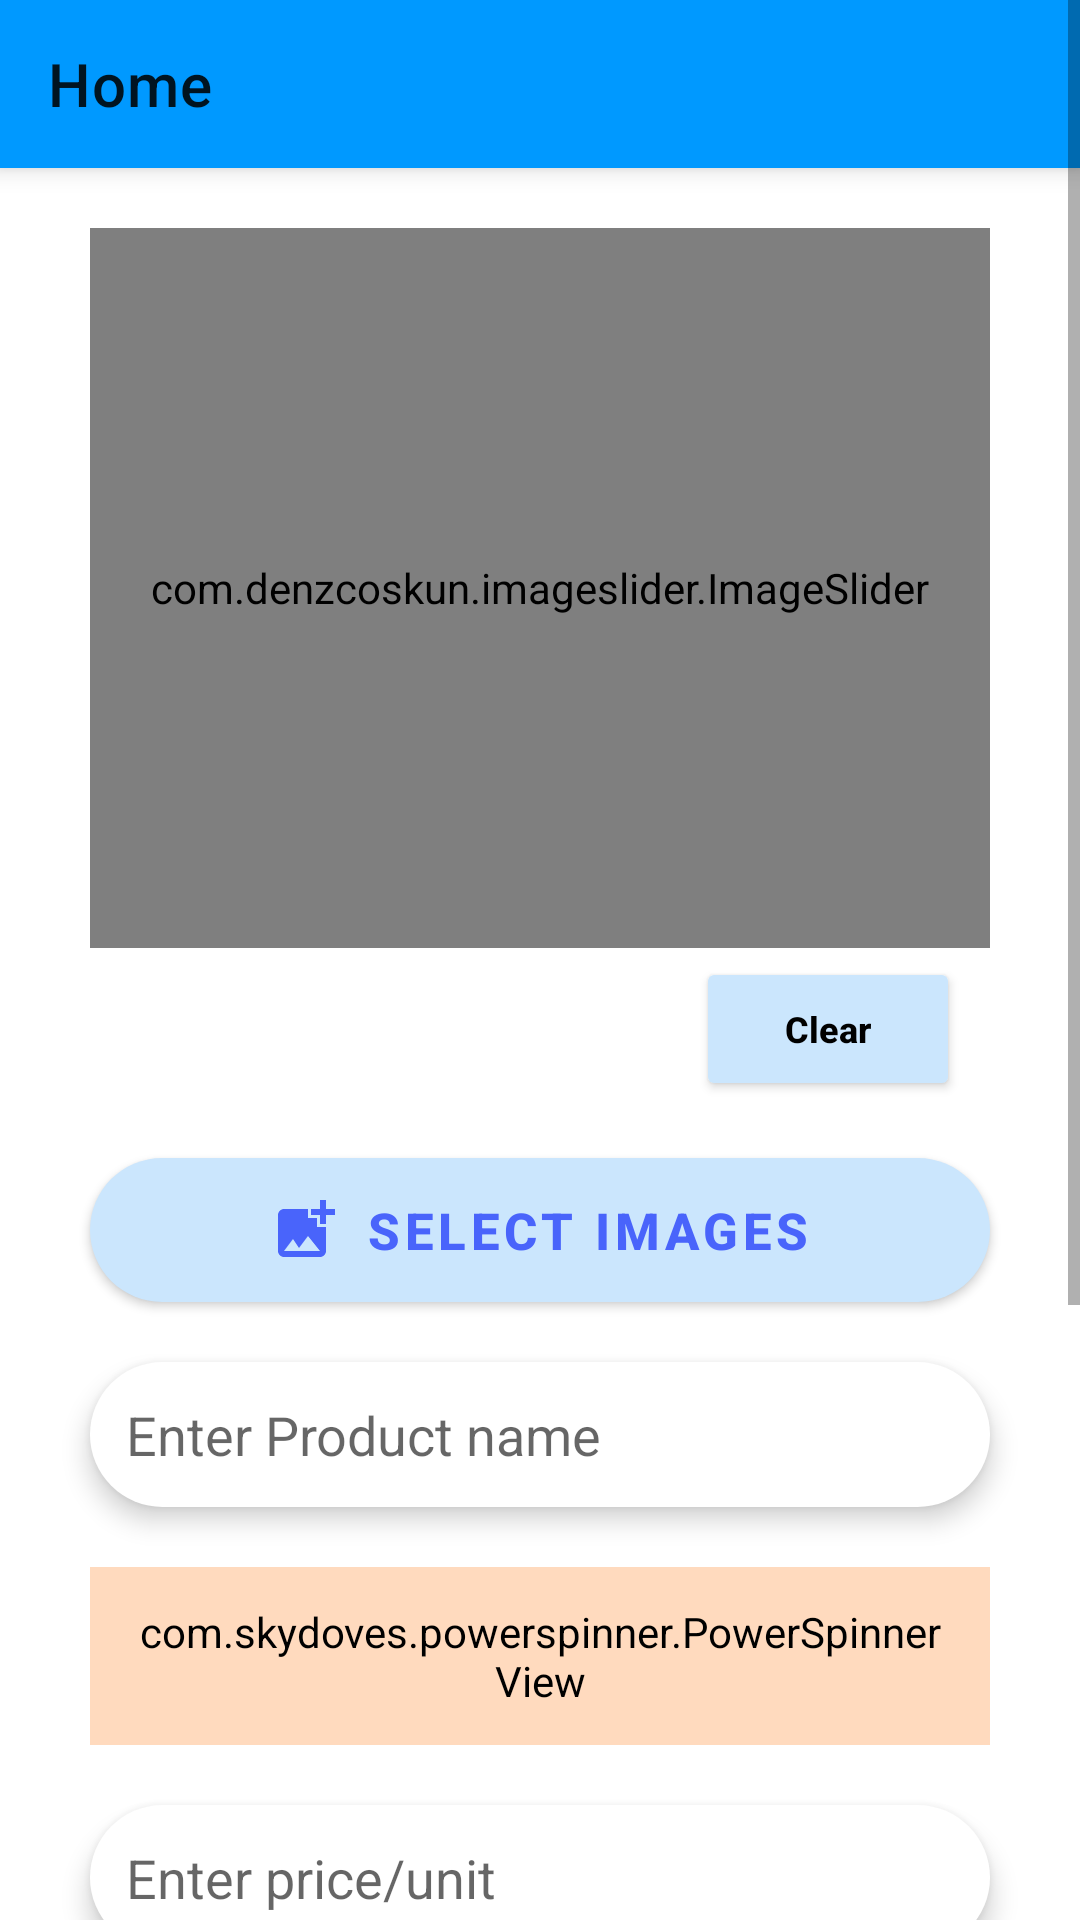

The Android layout XML behind this screen, and the referenced resources:
<!-- AndroidManifest.xml: application theme Theme.TradeGo -->
<!-- res/layout/activity_product_add_section.xml -->
<?xml version="1.0" encoding="utf-8"?>
<ScrollView xmlns:android="http://schemas.android.com/apk/res/android"
    xmlns:app="http://schemas.android.com/apk/res-auto"
    xmlns:tools="http://schemas.android.com/tools"
    android:layout_width="match_parent"
    android:layout_height="match_parent"
    tools:context=".activities.ProductAddSection">
    <androidx.constraintlayout.widget.ConstraintLayout
        android:layout_width="match_parent"
        android:id="@+id/layout_root"
        android:layout_height="wrap_content">
        <include layout="@layout/toolbar"

            android:id="@+id/toolbar_add_product_area"
            />


        <RelativeLayout
            android:layout_width="match_parent"
            android:layout_height="wrap_content"


            app:layout_constraintTop_toBottomOf="@id/toolbar_add_product_area"
            app:layout_constraintLeft_toLeftOf="parent"
            app:layout_constraintRight_toRightOf="parent"
            >

            <com.denzcoskun.imageslider.ImageSlider
                android:id="@+id/image_Slider"
                android:layout_width="300dp"
                android:layout_height="240dp"
                android:layout_centerHorizontal="true"
                android:layout_marginTop="20dp"
                android:background="@drawable/no_image_icon"
                app:iss_auto_cycle="true"
                app:iss_corner_radius="10"
                app:iss_delay="1000"
                app:iss_error_image="@drawable/ic_baseline_broken_image_24"

                app:iss_period="1000"
                app:iss_placeholder="@drawable/no_image_icon" />
            <Button
                android:layout_width="wrap_content"
                android:layout_height="wrap_content"
                android:backgroundTint="#CBE6FD"
                android:layout_below="@id/image_Slider"
                android:text="Clear"
                android:textColor="@color/black"
                android:textAllCaps="false"
                android:textSize="12sp"
                android:textStyle="bold"
                android:id="@+id/clear_imageSlider"
                android:layout_marginTop="3dp"
                android:layout_alignEnd="@id/image_Slider"
                android:layout_marginEnd="10dp"
                />

            <com.google.android.material.button.MaterialButton
                android:id="@+id/add_images_btn"
                android:layout_width="300dp"
                android:layout_height="wrap_content"
                android:layout_below="@id/image_Slider"
                android:layout_centerHorizontal="true"
                android:layout_marginTop="70dp"
                android:background="@drawable/btn_bg_blue"
                android:backgroundTint="#82B1FF"
                android:elevation="5dp"
                android:gravity="center"
                android:text="Select images"
                android:textColor="#4964FB"
                android:textSize="17sp"
                android:textStyle="bold"
                app:backgroundTint="#CBE6FD"
                app:icon="@drawable/ic_add_photo_icon_24"
                app:iconGravity="textStart"
                app:iconTint="#4964FB" />
            <EditText
                android:inputType="text"
                android:textIsSelectable="true"
                android:id="@+id/add_p_name"
                android:layout_width="300dp"
                android:layout_centerHorizontal="true"
                android:layout_marginTop="20dp"
                android:hint="Enter Product name"
                android:autofillHints="Enter Product name"
                android:textAlignment="textStart"
                android:gravity="start"
                android:background="@drawable/btn_bg_blue"
                android:padding="12dp"
                android:elevation="5dp"
                android:ems="10"
                android:layout_height="wrap_content"
                android:layout_below="@id/add_images_btn"
                />

            <com.skydoves.powerspinner.PowerSpinnerView
                android:id="@+id/category_dropdownList"
                android:layout_width="300dp"
                android:layout_height="wrap_content"
                android:layout_below="@+id/add_p_name"
                android:layout_centerHorizontal="true"
                android:layout_marginTop="20dp"
                android:background="@drawable/btn_bg_blue"
                android:backgroundTint="#41FF6D00"
                android:gravity="center"
                android:hint="Choose category"
                android:padding="12dp"
                android:textColor="@color/black"
                android:textColorHint="#FF6D00"
                android:textSize="17sp"
                android:textStyle="bold"
                app:spinner_arrow_animate_duration="200"
                app:spinner_arrow_gravity="start"
                app:spinner_divider_color="#536DFE"
                app:spinner_divider_show="false"
                app:spinner_divider_size="0.4dp"

                app:spinner_popup_animation="dropdown"
                app:spinner_popup_background="@color/white"
                app:spinner_popup_elevation="14dp"
                app:spinner_popup_focusable="true"
                app:spinner_popup_height="200dp"

                app:spinner_popup_width="300dp" />
            <EditText
                android:id="@+id/add_p_price"
                android:inputType="number"
                android:layout_centerHorizontal="true"
                android:layout_marginTop="20dp"
                android:hint="Enter price/unit"
                android:textAlignment="textStart"
                android:background="@drawable/btn_bg_blue"
                android:padding="12dp"
                android:elevation="5dp"
                android:ems="10"
                android:textIsSelectable="true"
                android:layout_width="300dp"
                android:layout_height="wrap_content"
                android:layout_below="@id/category_dropdownList"
                android:autofillHints="Enter price/unit" />
            <EditText
                android:id="@+id/add_p_stock"
                android:inputType="number"
                android:layout_centerHorizontal="true"
                android:layout_marginTop="20dp"
                android:hint="Enter available stock"
                android:textAlignment="textStart"
                android:background="@drawable/btn_bg_blue"
                android:padding="12dp"
                android:elevation="5dp"
                android:ems="10"
                android:textIsSelectable="true"
                android:layout_width="300dp"
                android:layout_height="wrap_content"
                android:layout_below="@id/add_p_price"
                android:autofillHints="Enter available stock" />

            <EditText

                android:id="@+id/add_p_description"
                android:overScrollMode="always"
                android:scrollbarStyle="insideInset"
                android:scrollbars="vertical"
                android:layout_centerHorizontal="true"
                android:textIsSelectable="true"
                android:layout_marginTop="20dp"
                android:maxLines="4"
                android:hint="Add description of your product"
                android:background="@drawable/product_btn_dotted"
                android:inputType="textMultiLine"
                android:maxHeight="200dp"
                android:maxWidth="300dp"
                android:autofillHints="Add description of your product"
                android:padding="30dp"
                android:elevation="5dp"
                android:ems="10"
                android:layout_marginBottom="20dp"
                android:layout_width="300dp"
                android:layout_height="wrap_content"
                android:layout_below="@+id/add_p_stock"/>
            <Button
                android:id="@+id/add_product_submit"
                android:layout_below="@id/add_p_description"
                android:layout_centerHorizontal="true"
                android:layout_width="300dp"
                android:elevation="5dp"
                app:backgroundTint="#CBE6FD"
                android:textColor="#536DFE"
                android:textSize="17sp"
                android:textStyle="bold"
                android:backgroundTint="#82B1FF"
                android:background="@drawable/btn_bg_blue"
                android:text="Submit"
                android:layout_marginBottom="30dp"
                android:layout_height="wrap_content"

                />
        </RelativeLayout>
    </androidx.constraintlayout.widget.ConstraintLayout>

</ScrollView>
<!-- res/layout/toolbar.xml (included above) -->
<?xml version="1.0" encoding="utf-8"?>
<androidx.appcompat.widget.Toolbar xmlns:android="http://schemas.android.com/apk/res/android"
    android:layout_width="match_parent"
    android:layout_height="wrap_content"
    xmlns:tools="http://schemas.android.com/tools"
    android:id="@+id/toolbar_id21"
    xmlns:app="http://schemas.android.com/apk/res-auto"
    android:elevation="5dp"
    app:title="Home"
    tools:context=".activities.Home"
    android:background="#0099ff"


    />
<!-- resources referenced by this layout -->
<resources>
  <!-- drawable btn_bg_blue (drawable) -->
  <?xml version="1.0" encoding="utf-8"?>
  <shape xmlns:android="http://schemas.android.com/apk/res/android"
      android:shape="rectangle"
  
      >
      <corners android:radius="70dp"/>
      <solid android:color="@color/white"/>
  
  
  </shape>
  <!-- drawable ic_add_photo_icon_24 (drawable) -->
  <vector android:height="24dp" android:tint="#4964FB"
      android:viewportHeight="24" android:viewportWidth="24"
      android:width="24dp" xmlns:android="http://schemas.android.com/apk/res/android">
      <path android:fillColor="@android:color/white" android:pathData="M19,7v2.99s-1.99,0.01 -2,0L17,7h-3s0.01,-1.99 0,-2h3L17,2h2v3h3v2h-3zM16,11L16,8h-3L13,5L5,5c-1.1,0 -2,0.9 -2,2v12c0,1.1 0.9,2 2,2h12c1.1,0 2,-0.9 2,-2v-8h-3zM5,19l3,-4 2,3 3,-4 4,5L5,19z"/>
  </vector>
  <!-- drawable ic_baseline_broken_image_24 (drawable) -->
  <vector android:height="24dp" android:tint="#F5415D"
      android:viewportHeight="24" android:viewportWidth="24"
      android:width="24dp" xmlns:android="http://schemas.android.com/apk/res/android">
      <path android:fillColor="@android:color/white" android:pathData="M21,5v6.59l-3,-3.01 -4,4.01 -4,-4 -4,4 -3,-3.01L3,5c0,-1.1 0.9,-2 2,-2h14c1.1,0 2,0.9 2,2zM18,11.42l3,3.01L21,19c0,1.1 -0.9,2 -2,2L5,21c-1.1,0 -2,-0.9 -2,-2v-6.58l3,2.99 4,-4 4,4 4,-3.99z"/>
  </vector>
  <!-- drawable no_image_icon: png bitmap (drawable, 62325 bytes) -->
  <!-- drawable product_btn_dotted (drawable) -->
  <?xml version="1.0" encoding="utf-8"?>
  <shape xmlns:android="http://schemas.android.com/apk/res/android"
      xmlns:app="http://schemas.android.com/apk/res-auto"
      android:shape="rectangle"
  
      >
  
      <corners android:radius="15dp" />
      <stroke
          android:color="#536DFE"
          android:dashWidth="18px"
          android:dashGap="15px"
          android:width="2dp"/>
  </shape>
  <style name="Theme.TradeGo" parent="Theme.MaterialComponents.DayNight.NoActionBar">
          
          <item name="android:windowIsTranslucent">true</item>
          <item name="android:windowDisablePreview">true</item>
          <item name="colorPrimary">#0099FF</item>
          <item name="colorPrimaryDark">#0099FF</item>
          <item name="colorPrimaryVariant">#0099FF</item>
          <item name="colorOnPrimary">@color/white</item>
          <item name="colorAccent">#0099FF</item>
          
          <item name="colorSecondary">@color/teal_200</item>
          <item name="colorSecondaryVariant">@color/teal_700</item>
          <item name="colorOnSecondary">@color/black</item>
          
          <item name="android:statusBarColor" tools:targetApi="l">?attr/colorPrimaryVariant</item>
          
      </style>
  <!-- not gathered from this repository: default colours our renderer supplied (Android Studio template values) -->
  <color name="teal_200">#FF03DAC5</color>
  <color name="teal_700">#FF018786</color>
  <color name="black">#FF000000</color>
  <color name="white">#FFFFFFFF</color>
</resources>
